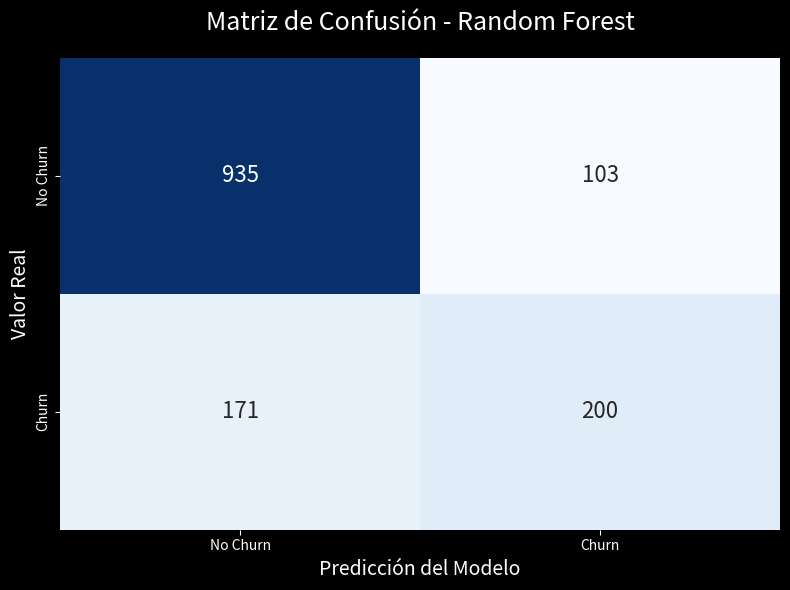
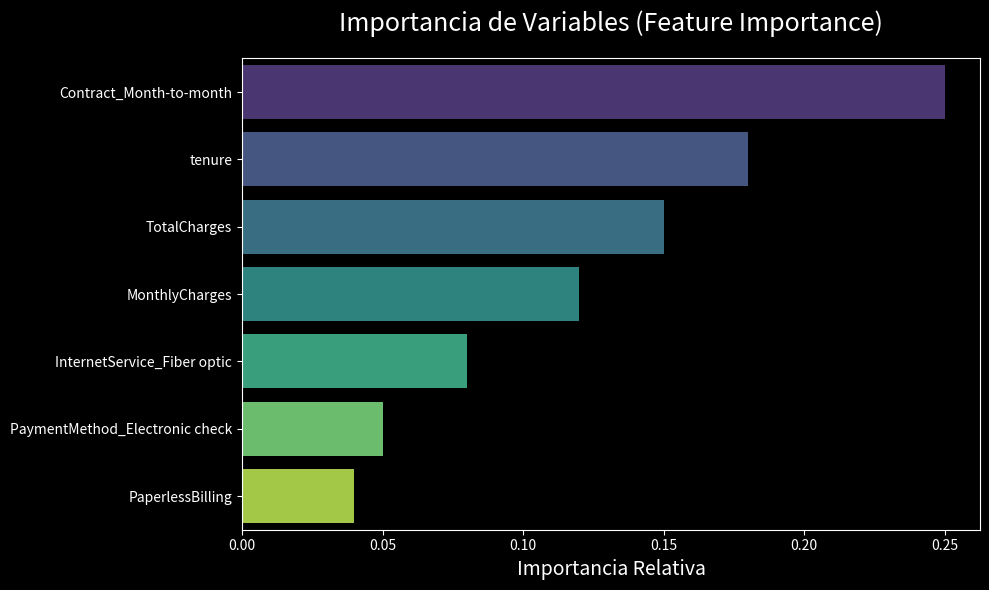

Write the Python code that produced these figures, in order.
import matplotlib.pyplot as plt
import seaborn as sns
import numpy as np

# Configurar estilo moderno para las gráficas
plt.style.use('dark_background')
sns.set_palette("husl")

def plot_confusion_matrix():
    # Datos simulados basados en tu README (Accuracy ~81%, Recall ~54%)
    # Asumiendo un test set de ~1409 muestras
    cm = np.array([[935,  103],   # True Negatives, False Positives
                   [ 171, 200]])  # False Negatives, True Positives (Recall 54%)
    
    plt.figure(figsize=(8, 6))
    sns.heatmap(cm, annot=True, fmt='d', cmap='Blues', cbar=False,
                xticklabels=['No Churn', 'Churn'], 
                yticklabels=['No Churn', 'Churn'],
                annot_kws={"size": 16})
    plt.title('Matriz de Confusión - Random Forest', fontsize=18, pad=20)
    plt.ylabel('Valor Real', fontsize=14)
    plt.xlabel('Predicción del Modelo', fontsize=14)
    plt.tight_layout()
    plt.savefig('confusion_matrix.png', dpi=300, transparent=True)
    print("Matriz de confusión guardada como 'confusion_matrix.png'")

def plot_feature_importance():
    # Ejemplos de features importantes comunes en el dataset de Telco Churn
    features = ['Contract_Month-to-month', 'tenure', 'TotalCharges', 
                'MonthlyCharges', 'InternetService_Fiber optic', 
                'PaymentMethod_Electronic check', 'PaperlessBilling']
    importances = [0.25, 0.18, 0.15, 0.12, 0.08, 0.05, 0.04]
    
    plt.figure(figsize=(10, 6))
    sns.barplot(x=importances, y=features, palette='viridis')
    plt.title('Importancia de Variables (Feature Importance)', fontsize=18, pad=20)
    plt.xlabel('Importancia Relativa', fontsize=14)
    plt.tight_layout()
    plt.savefig('feature_importance.png', dpi=300, transparent=True)
    print("Importancia de variables guardada como 'feature_importance.png'")

if __name__ == "__main__":
    plot_confusion_matrix()
    plot_feature_importance()
